6-way image classification set "dataset_v1_new" from GitHub (Shinecchi/HairBaldness); label vocabulary: bald, balding, healthy, mild thinning, moderate thinning, severe thinning.

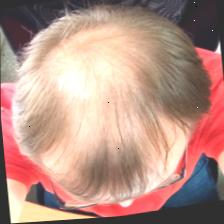
Label: moderate thinning

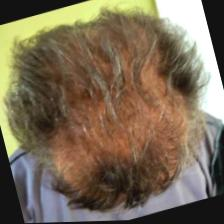
Label: mild thinning

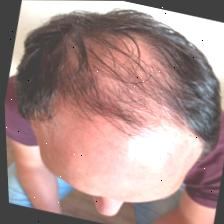
Label: severe thinning

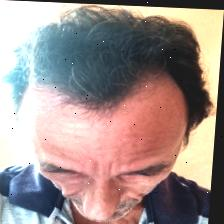
Label: healthy

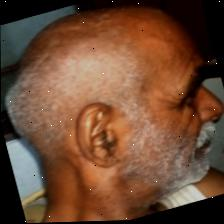
Label: balding

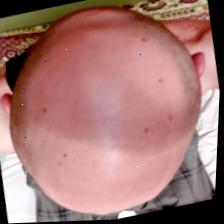
Label: bald
